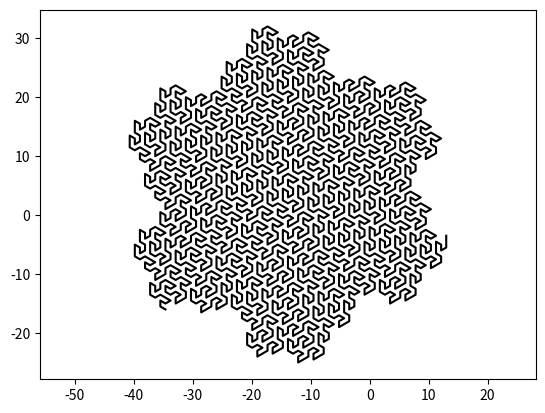

This chart was generated by the following Python code:
import matplotlib.pyplot as plt
import numpy as np

axiom = "A"
rule1 = "A-B--B+A++AA+B-"
rule2 = "+A-BB--B-A++A+B"

iterations = 4
count = 0
coordinates = [(0, -1), (0, 0)]

for x in range(iterations):

    last = len(coordinates)-1

    coordinates = [(coordinates[last]), coordinates[last-1]]

    substr = ""
    for k in axiom:
        if k == "A":
            substr += rule1
        elif k == "B":
            substr += rule2
        else:
            substr += k

    stack = []

    for i in substr:

        if i == "+":
            stack.append(60)
        elif i == "-":
            stack.append(-60)
        else:
            if (i == "A" or i == "B") and count != 0:

                angle = 0
                for j in stack:
                    angle += j
                stack = []

                theta = np.radians(angle)

                R = np.array(((np.cos(theta), -np.sin(theta)),
                              (np.sin(theta),  np.cos(theta))))

                last = len(coordinates)-1

                line = np.array([coordinates[last][0]-coordinates[last-1]
                                 [0], coordinates[last][1]-coordinates[last-1][1]])

                vector = list(R.dot(line))

                coordinates.append(
                    (coordinates[last][0]+vector[0], coordinates[last][1]+vector[1]))
            count += 1

    axiom = substr

plt.plot([i[0] for i in coordinates], [i[1] for i in coordinates], c="black")
plt.axis("equal")
plt.show()
